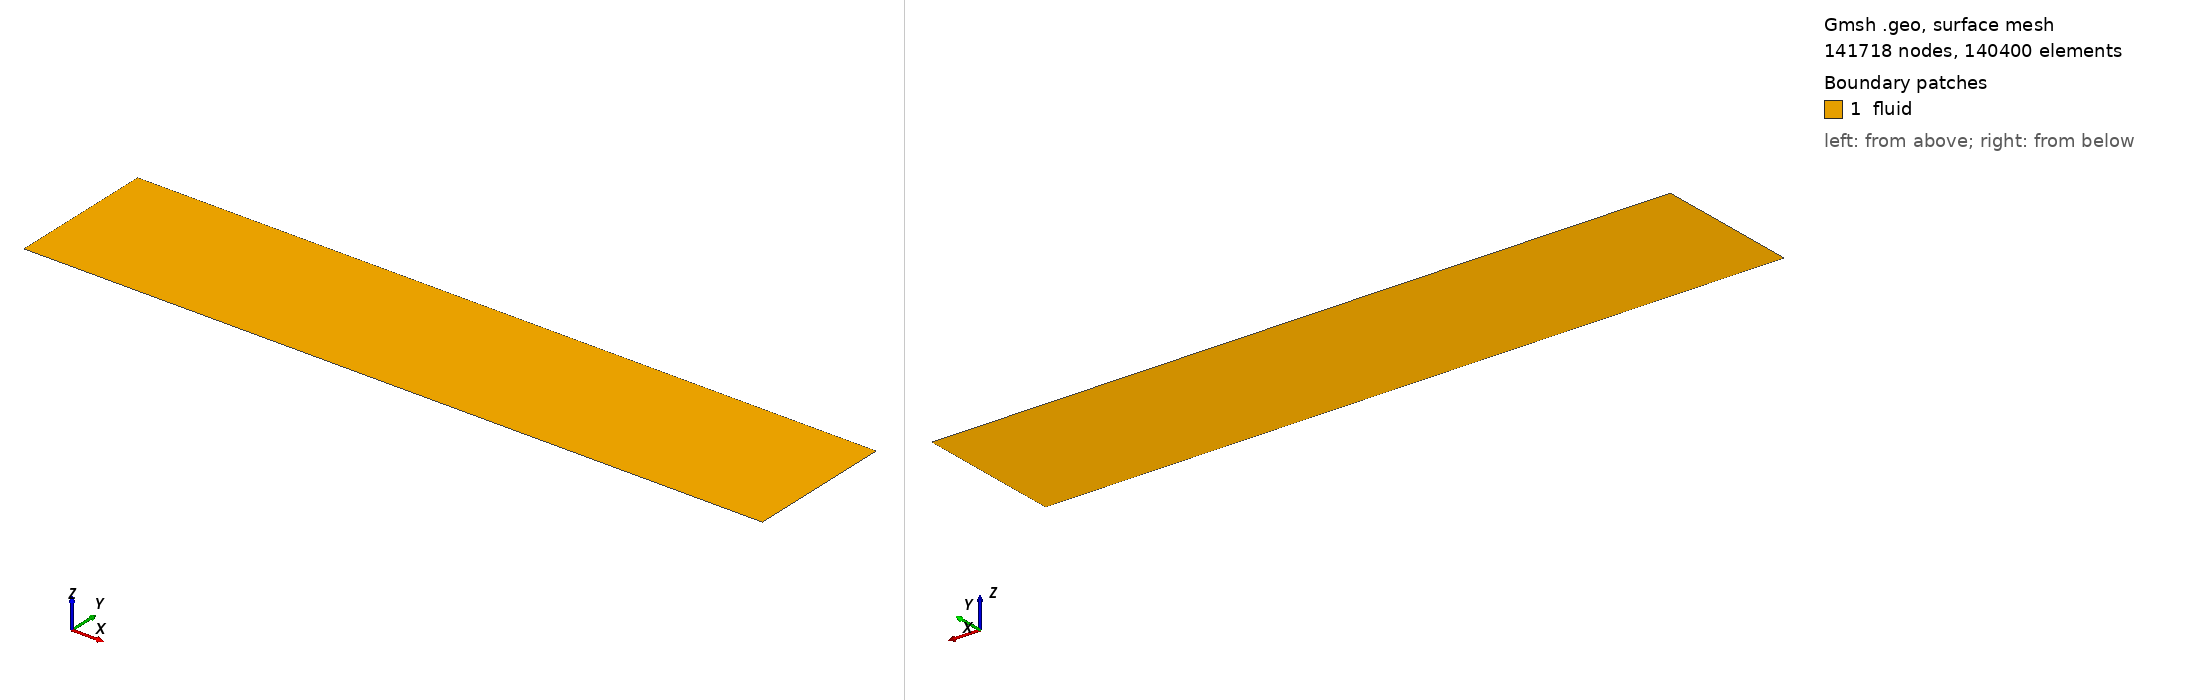

Gmsh geometry script, surface-meshed: 141718 nodes, 140400 surface elements. Boundary patches (legend numbers): 1 fluid. Left view from above one corner, right view from below the opposite corner. Legend entries are the model's physical surfaces. The drawing asked Gmsh for element sizes between 1% and 20% of the model's largest extent; the script's own settings can give other sizes.

=== t0_m5.geo (drawn) ===
// case/50 — NASA TN D-5908 深キャビティ (平面 2D, node)。gen_mesh.py が生成。
Geometry.PointNumbers = 0;  lc = 0.01;
x_in = -0.020000000; xle = 0.0; xf = 0.097500000; xr = 0.100000000; xpe = 0.250000000; x_out = 0.280000000;
H = 0.060000000; d = 0.050000000;
Point(1) = {x_in, 0.0, 0.0, lc};
Point(2) = {xle, 0.0, 0.0, lc};
Point(3) = {xf, 0.0, 0.0, lc};
Point(4) = {xr, 0.0, 0.0, lc};
Point(5) = {xpe, 0.0, 0.0, lc};
Point(6) = {x_out, 0.0, 0.0, lc};
Point(7) = {x_in, H, 0.0, lc};
Point(8) = {xle, H, 0.0, lc};
Point(9) = {xf, H, 0.0, lc};
Point(10) = {xr, H, 0.0, lc};
Point(11) = {xpe, H, 0.0, lc};
Point(12) = {x_out, H, 0.0, lc};
Line(1) = {1, 2};
Line(2) = {2, 3};
Line(3) = {3, 4};
Line(4) = {4, 5};
Line(5) = {5, 6};
Line(6) = {7, 8};
Line(7) = {8, 9};
Line(8) = {9, 10};
Line(9) = {10, 11};
Line(10) = {11, 12};
Line(11) = {1, 7};
Line(12) = {2, 8};
Line(13) = {3, 9};
Line(14) = {4, 10};
Line(15) = {5, 11};
Line(16) = {6, 12};
Transfinite Line {11, 12, 13, 14, 15, 16} = 118 Using Progression 1.05985107;
Transfinite Line {1, 6} = 41 Using Progression 1.08;
Transfinite Line {2, 7} = 601 Using Bump 0.02;
Transfinite Line {3, 8} = 101;
Transfinite Line {4, 9} = 401 Using Bump 0.05;
Transfinite Line {5, 10} = 61 Using Progression 1.02;
Curve Loop(1) = {1, 12, -6, -11};
Plane Surface(1) = {1};  Transfinite Surface {1};  Recombine Surface {1};
Curve Loop(2) = {2, 13, -7, -12};
Plane Surface(2) = {2};  Transfinite Surface {2};  Recombine Surface {2};
Curve Loop(3) = {3, 14, -8, -13};
Plane Surface(3) = {3};  Transfinite Surface {3};  Recombine Surface {3};
Curve Loop(4) = {4, 15, -9, -14};
Plane Surface(4) = {4};  Transfinite Surface {4};  Recombine Surface {4};
Curve Loop(5) = {5, 16, -10, -15};
Plane Surface(5) = {5};  Transfinite Surface {5};  Recombine Surface {5};
Physical Curve("inlet",  1) = {11};
Physical Curve("outlet", 2) = {16};
Physical Curve("top",    3) = {6, 7, 8, 9, 10};
Physical Curve("plate",  4) = {2, 3, 4};
Physical Surface("fluid", 8) = {1, 2, 3, 4, 5};
Physical Curve("runup",  5) = {1, 5};
